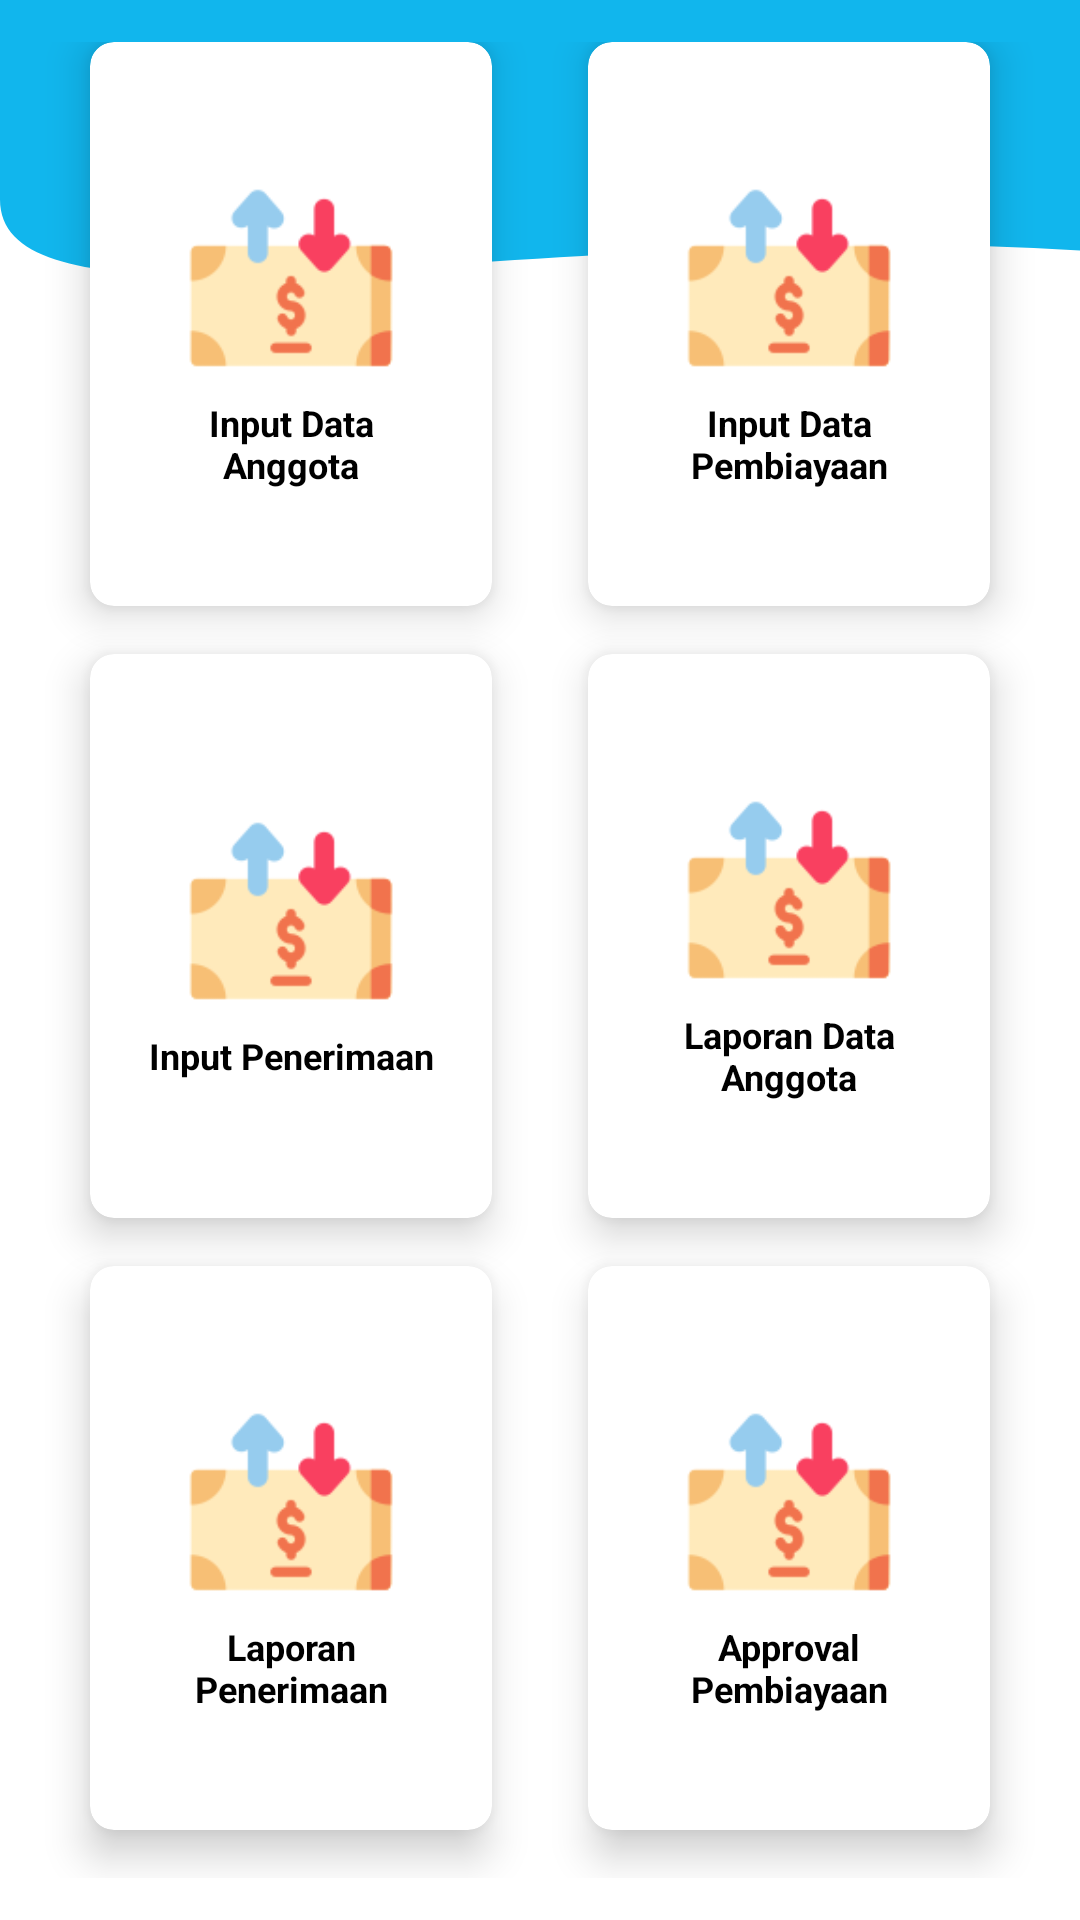

Write the Android layout XML for this screen, with the resource values it uses.
<!-- AndroidManifest.xml: application theme Theme.ASPS -->
<!-- res/layout/activity_main.xml -->
<?xml version="1.0" encoding="utf-8"?>
<LinearLayout xmlns:android="http://schemas.android.com/apk/res/android"
    xmlns:app="http://schemas.android.com/apk/res-auto"
    xmlns:tools="http://schemas.android.com/tools"
    android:layout_width="match_parent"
    android:layout_height="match_parent"
    android:background="@drawable/wave"
    android:orientation="vertical"
    android:weightSum="10"
    tools:context=".MainActivity">

    
    
    
    

    
    
    
    
    
    
    
    
    
    
    
    
    
    
    
    

    
    
    
    
    
    
    
    

    <GridLayout
        android:id="@+id/mainGrid"
        android:layout_width="match_parent"
        android:layout_height="match_parent"
        android:layout_gravity="center_horizontal|center_vertical"
        android:layout_weight="5"
        android:columnCount="2"
        android:columnOrderPreserved="false"
        android:padding="14dp"
        android:rowCount="3">

        <androidx.cardview.widget.CardView
            android:id="@+id/inputdataanggota"
            android:layout_width="0dp"
            android:layout_height="0dp"
            android:layout_rowWeight="1"
            android:layout_columnWeight="1"
            android:layout_marginLeft="16dp"
            android:layout_marginRight="16dp"
            android:layout_marginBottom="16dp"
            app:cardCornerRadius="8dp"
            app:cardElevation="8dp">

            <LinearLayout
                android:layout_width="wrap_content"
                android:layout_height="wrap_content"
                android:layout_gravity="center"
                android:layout_margin="16dp"
                android:orientation="vertical">

                <ImageView
                    android:layout_width="wrap_content"
                    android:layout_height="80dp"
                    android:layout_gravity="center_horizontal"
                    android:src="@drawable/_013442_finance_business_money_payment_inflation_icon__1_"
                    tools:ignore="ContentDescription" />

                <TextView
                    android:layout_width="match_parent"
                    android:layout_height="wrap_content"
                    android:text="Input Data Anggota"
                    android:textAlignment="center"
                    android:textColor="#000"
                    android:textSize="12sp"
                    android:textStyle="bold" />
            </LinearLayout>
        </androidx.cardview.widget.CardView>

        <androidx.cardview.widget.CardView
            android:id="@+id/inputdatapembiayaan"
            android:layout_width="0dp"
            android:layout_height="0dp"
            android:layout_rowWeight="1"
            android:layout_columnWeight="1"
            android:layout_marginLeft="16dp"
            android:layout_marginRight="16dp"
            android:layout_marginBottom="16dp"
            app:cardCornerRadius="8dp"
            app:cardElevation="8dp">

            <LinearLayout
                android:layout_width="wrap_content"
                android:layout_height="wrap_content"
                android:layout_gravity="center"
                android:layout_margin="16dp"
                android:orientation="vertical">

                <ImageView
                    android:layout_width="wrap_content"
                    android:layout_height="80dp"
                    android:layout_gravity="center_horizontal"
                    android:src="@drawable/_013442_finance_business_money_payment_inflation_icon__1_" />

                <TextView
                    android:layout_width="match_parent"
                    android:layout_height="wrap_content"
                    android:text="Input Data Pembiayaan"
                    android:textAlignment="center"
                    android:textColor="#000"
                    android:textSize="12sp"
                    android:textStyle="bold" />
            </LinearLayout>
        </androidx.cardview.widget.CardView>

        <androidx.cardview.widget.CardView
            android:id="@+id/inputpenerimaan"
            android:layout_width="0dp"
            android:layout_height="0dp"
            android:layout_rowWeight="1"
            android:layout_columnWeight="1"
            android:layout_marginLeft="16dp"
            android:layout_marginRight="16dp"
            android:layout_marginBottom="16dp"
            app:cardCornerRadius="8dp"
            app:cardElevation="8dp">

            <LinearLayout
                android:layout_width="wrap_content"
                android:layout_height="wrap_content"
                android:layout_gravity="center"
                android:layout_margin="16dp"
                android:orientation="vertical">

                <ImageView
                    android:layout_width="wrap_content"
                    android:layout_height="80dp"
                    android:layout_gravity="center_horizontal"
                    android:src="@drawable/_013442_finance_business_money_payment_inflation_icon__1_" />

                <TextView
                    android:layout_width="match_parent"
                    android:layout_height="wrap_content"
                    android:text="Input Penerimaan"
                    android:textAlignment="center"
                    android:textColor="#000"
                    android:textSize="12sp"
                    android:textStyle="bold" />
            </LinearLayout>
        </androidx.cardview.widget.CardView>

        <androidx.cardview.widget.CardView
            android:id="@+id/simpanan"
            android:layout_width="0dp"
            android:layout_height="0dp"
            android:layout_rowWeight="1"
            android:layout_columnWeight="1"
            android:layout_marginLeft="16dp"
            android:layout_marginRight="16dp"
            android:layout_marginBottom="16dp"
            app:cardCornerRadius="8dp"
            app:cardElevation="8dp">

            <LinearLayout
                android:layout_width="wrap_content"
                android:layout_height="wrap_content"
                android:layout_gravity="center"
                android:layout_margin="16dp"
                android:orientation="vertical">

                <ImageView
                    android:layout_width="wrap_content"
                    android:layout_height="80dp"
                    android:layout_gravity="center_horizontal"
                    android:src="@drawable/_013442_finance_business_money_payment_inflation_icon__1_" />

                <TextView
                    android:layout_width="match_parent"
                    android:layout_height="wrap_content"
                    android:text="Laporan Data Anggota"
                    android:textAlignment="center"
                    android:textColor="#000"
                    android:textSize="12sp"
                    android:textStyle="bold" />
            </LinearLayout>
        </androidx.cardview.widget.CardView>

        <androidx.cardview.widget.CardView
            android:id="@+id/laporan"
            android:layout_width="0dp"
            android:layout_height="0dp"
            android:layout_rowWeight="1"
            android:layout_columnWeight="1"
            android:layout_marginLeft="16dp"
            android:layout_marginRight="16dp"
            android:layout_marginBottom="16dp"
            app:cardCornerRadius="8dp"
            app:cardElevation="8dp">

            <LinearLayout
                android:layout_width="wrap_content"
                android:layout_height="wrap_content"
                android:layout_gravity="center"
                android:layout_margin="16dp"
                android:orientation="vertical">

                <ImageView
                    android:layout_width="wrap_content"
                    android:layout_height="80dp"
                    android:layout_gravity="center_horizontal"
                    android:src="@drawable/_013442_finance_business_money_payment_inflation_icon__1_" />

                <TextView
                    android:layout_width="match_parent"
                    android:layout_height="wrap_content"
                    android:text="Laporan Penerimaan"
                    android:textAlignment="center"
                    android:textColor="#000"
                    android:textSize="12sp"
                    android:textStyle="bold" />
            </LinearLayout>
        </androidx.cardview.widget.CardView>

        <androidx.cardview.widget.CardView
            android:id="@+id/skor"
            android:layout_width="0dp"
            android:layout_height="0dp"
            android:layout_rowWeight="1"
            android:layout_columnWeight="1"
            android:layout_marginLeft="16dp"
            android:layout_marginRight="16dp"
            android:layout_marginBottom="16dp"
            app:cardCornerRadius="8dp"
            app:cardElevation="8dp">

            <LinearLayout
                android:layout_width="wrap_content"
                android:layout_height="wrap_content"
                android:layout_gravity="center"
                android:layout_margin="16dp"
                android:orientation="vertical">

                <ImageView
                    android:layout_width="wrap_content"
                    android:layout_height="80dp"
                    android:layout_gravity="center_horizontal"
                    android:src="@drawable/_013442_finance_business_money_payment_inflation_icon__1_" />

                <TextView
                    android:layout_width="match_parent"
                    android:layout_height="wrap_content"
                    android:text="Approval Pembiayaan"
                    android:textAlignment="center"
                    android:textColor="#000"
                    android:textSize="12sp"
                    android:textStyle="bold" />
            </LinearLayout>
        </androidx.cardview.widget.CardView>
    </GridLayout>

</LinearLayout>
<!-- resources referenced by this layout -->
<resources>
  <!-- drawable _013442_finance_business_money_payment_inflation_icon__1_: png bitmap (drawable, 3285 bytes) -->
  <!-- drawable wave (drawable) -->
  <?xml version="1.0" encoding="utf-8"?>
  <vector xmlns:android="http://schemas.android.com/apk/res/android"
      android:width="20dp"
      android:height="20dp"
      android:viewportWidth="200"
      android:viewportHeight="200">
      <path
          android:fillColor="#11b6ed"
          android:strokeWidth="1"
          android:pathData="M0 00L637.5 00L637.5 519.0C528.33 483.94 424.58 482.69 326.25 50.02C227.91 1 0 45 0 20.77L0 00Z" />
  </vector>
  <string name="asps">ASPS</string>
  <style name="Theme.ASPS" parent="Theme.MaterialComponents.DayNight.DarkActionBar">
          
          <item name="colorPrimary">@color/purple_500</item>
          <item name="colorPrimaryVariant">@color/purple_700</item>
          <item name="colorOnPrimary">@color/white</item>
          
          <item name="colorSecondary">@color/teal_200</item>
          <item name="colorSecondaryVariant">@color/teal_700</item>
          <item name="colorOnSecondary">@color/black</item>
          
          <item name="android:statusBarColor">?attr/colorPrimaryVariant</item>
          
      </style>
  <!-- not gathered from this repository: default colours our renderer supplied (Android Studio template values) -->
  <color name="purple_500">#FF6200EE</color>
  <color name="purple_700">#FF3700B3</color>
  <color name="teal_200">#FF03DAC5</color>
  <color name="teal_700">#FF018786</color>
  <color name="black">#FF000000</color>
  <color name="white">#FFFFFFFF</color>
</resources>
